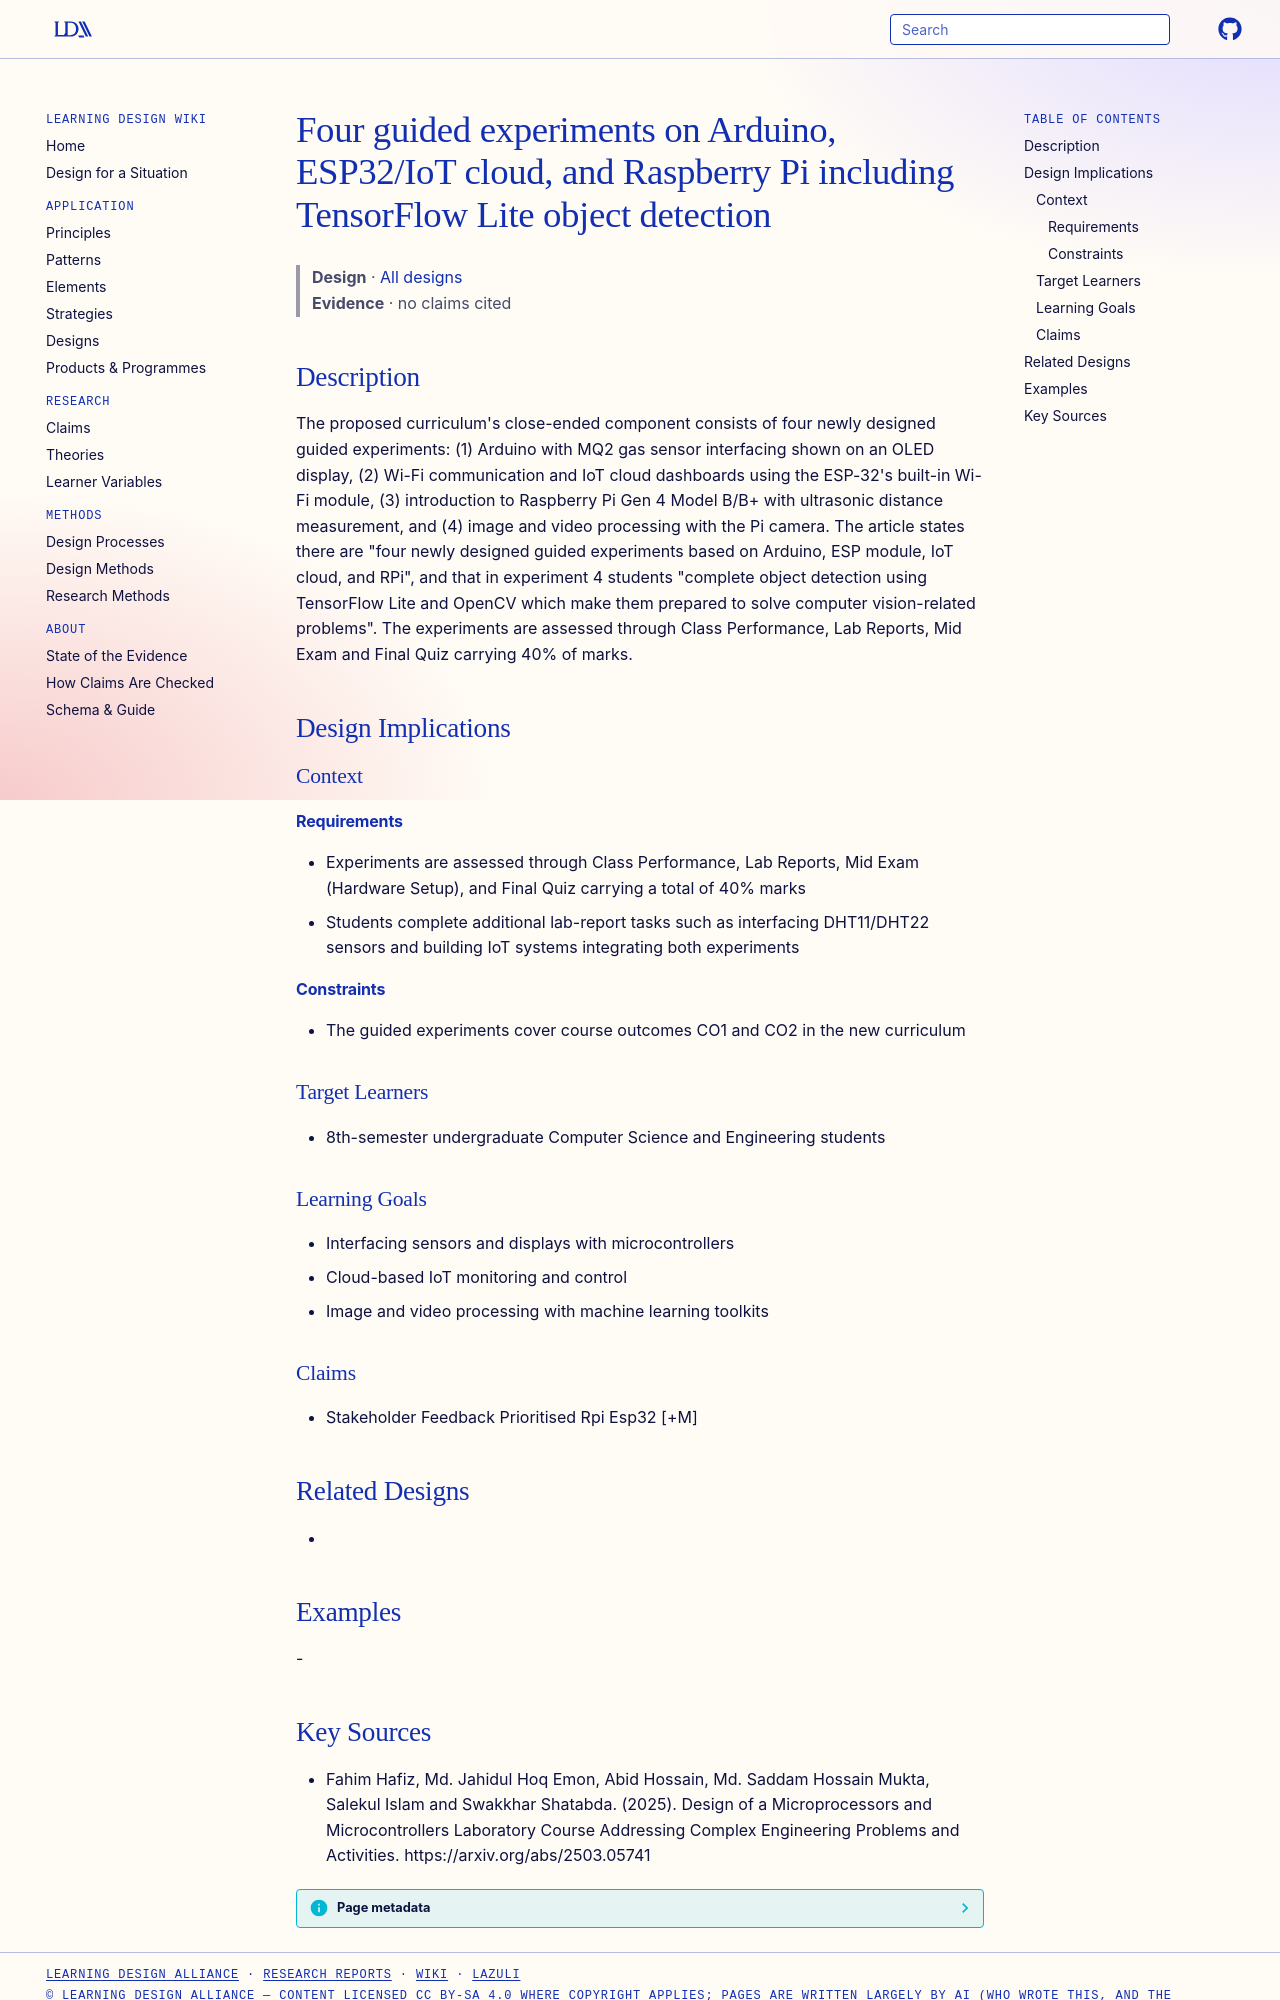

repository: Learning-Design-Alliance/learning-wiki · page: designs/four-guided-micro-lab-experiments/index.html · generator: mkdocs

---
type: design
id: four-guided-micro-lab-experiments
title: Four guided experiments on Arduino, ESP32/IoT cloud, and Raspberry Pi including TensorFlow Lite object detection
description: "The proposed curriculum's close-ended component consists of four newly designed guided experiments: (1) Arduino with MQ2 gas sensor interfacing shown on an OLED display, (2) Wi-Fi communication and IoT cloud dashboard..."
status: review
generated:
  by: "process:settle-candidates"
  at: 2026-11-21
sources:
  - id: fahim-hafiz-2025
    resource: "https://arxiv.org/abs/2503.05741"
    title: "Fahim Hafiz, Md. Jahidul Hoq Emon, Abid Hossain, Md. Saddam Hossain Mukta, Salekul Islam and Swakkhar Shatabda. (2025). Design of a Microprocessors and Microcontrollers Laboratory Course Addressing Complex Engineering Problems and Activities. https://arxiv.org/abs/2503.05741"
    author: Fahim Hafiz, Md. Jahidul Hoq Emon, Abid Hossain, Md. Saddam Hossain Mukta, Salekul Islam and Swakkhar Shatabda
---

# Four guided experiments on Arduino, ESP32/IoT cloud, and Raspberry Pi including TensorFlow Lite object detection

> **Design** · [All designs](index.md)
> **Evidence** · no claims cited

## Description
The proposed curriculum's close-ended component consists of four newly designed guided experiments: (1) Arduino with MQ2 gas sensor interfacing shown on an OLED display, (2) Wi-Fi communication and IoT cloud dashboards using the ESP-32's built-in Wi-Fi module, (3) introduction to Raspberry Pi Gen 4 Model B/B+ with ultrasonic distance measurement, and (4) image and video processing with the Pi camera. The article states there are "four newly designed guided experiments based on Arduino, ESP module, IoT cloud, and RPi", and that in experiment 4 students "complete object detection using TensorFlow Lite and OpenCV which make them prepared to solve computer vision-related problems". The experiments are assessed through Class Performance, Lab Reports, Mid Exam and Final Quiz carrying 40% of marks.

## Design Implications

### Context
#### Requirements
- Experiments are assessed through Class Performance, Lab Reports, Mid Exam (Hardware Setup), and Final Quiz carrying a total of 40% marks
- Students complete additional lab-report tasks such as interfacing DHT11/DHT22 sensors and building IoT systems integrating both experiments
#### Constraints
- The guided experiments cover course outcomes CO1 and CO2 in the new curriculum

### Target Learners
- 8th-semester undergraduate Computer Science and Engineering students

### Learning Goals
- Interfacing sensors and displays with microcontrollers
- Cloud-based IoT monitoring and control
- Image and video processing with machine learning toolkits

### Claims
- Stakeholder Feedback Prioritised Rpi Esp32 [+M]

## Related Designs
- 

## Examples
-
